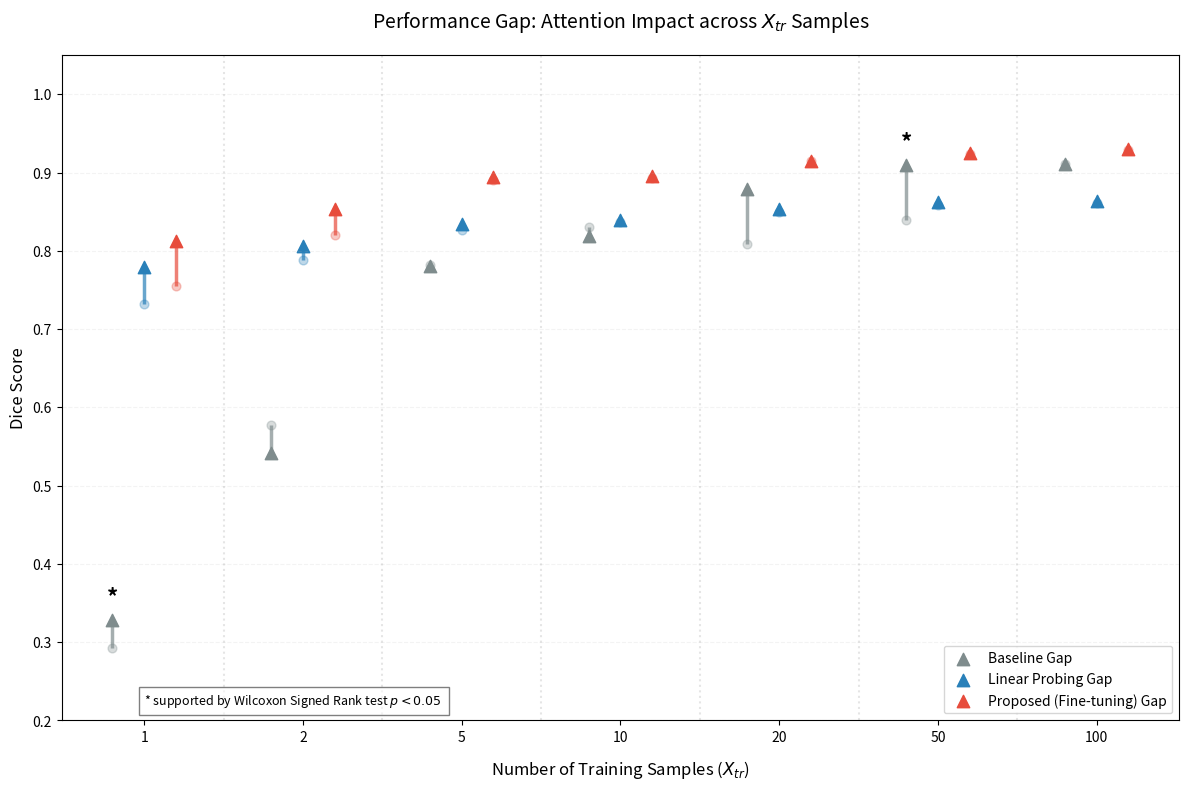

Reproduce this figure in Python.
import matplotlib.pyplot as plt
import numpy as np

# 1. 数据录入
xtr = np.array([1, 2, 5, 10, 20, 50, 100])
labels = ['1', '2', '5', '10', '20', '50', '100']

# --- No Attention (底端数据) ---
no_att_ft = np.array([0.7550, 0.8201, 0.8902, 0.8927, 0.9150, 0.9234, 0.9294])
no_att_lp = np.array([0.7314, 0.7885, 0.8269, 0.8369, 0.8498, 0.8582, 0.8611])
no_att_bs = np.array([0.2926, 0.5769, 0.7815, 0.8305, 0.8093, 0.8389, 0.9115])

# --- With Attention (顶端数据) ---
with_att_ft = np.array([0.8123, 0.8536, 0.8940, 0.8956, 0.9153, 0.9247, 0.9298])
with_att_lp = np.array([0.7791, 0.8059, 0.8341, 0.8389, 0.8528, 0.8626, 0.8642])
with_att_bs = np.array([0.3283, 0.5420, 0.7801, 0.8188, 0.8785, 0.9092, 0.9112])

# 2. 绘图设置
plt.figure(figsize=(12, 8), dpi=120)
colors = {'FT': '#e74c3c', 'LP': '#2980b9', 'BS': '#7f8c8d'}

def draw_diff_segments(x_indices, low, high, color, label, offset, group_key):
    x_coords = x_indices + offset
    # 画底端 (No Attention) 和顶端 (With Attention)
    plt.scatter(x_coords, low, color=color, marker='o', s=40, alpha=0.3)
    plt.scatter(x_coords, high, color=color, marker='^', s=80, label=label)
    
    # 画垂直增益线
    for i in range(len(x_indices)):
        plt.vlines(x_coords[i], low[i], high[i], colors=color, linewidth=2.5, alpha=0.7)
        
        # 在 Xtr=1 和 Xtr=50 的 Baseline 处标注 *
        if group_key == 'BS' and xtr[i] in [1, 50]:
            plt.text(x_coords[i], high[i] + 0.015, '*', ha='center', va='bottom', 
                     color='black', fontsize=16, fontweight='bold')

# 3. 绘制 Xtr 刻度之间的垂直隔离虚线
x_idx = np.arange(len(xtr))
for i in range(len(x_idx) - 1):
    # 在两个索引的中间位置画线
    mid_point = (x_idx[i] + x_idx[i+1]) / 2
    plt.axvline(x=mid_point, color='gray', linestyle=':', alpha=0.2, linewidth=1.5)

# 4. 绘制三组核心数据
draw_diff_segments(x_idx, no_att_bs, with_att_bs, colors['BS'], 'Baseline Gap', -0.2, 'BS')
draw_diff_segments(x_idx, no_att_lp, with_att_lp, colors['LP'], 'Linear Probing Gap', 0.0, 'LP')
draw_diff_segments(x_idx, no_att_ft, with_att_ft, colors['FT'], 'Proposed (Fine-tuning) Gap', 0.2, 'FT')

# 5. 图表完善
plt.xticks(x_idx, labels)
plt.xlabel('Number of Training Samples ($X_{tr}$)', fontsize=12, labelpad=10)
plt.ylabel('Dice Score', fontsize=12)
plt.title('Performance Gap: Attention Impact across $X_{tr}$ Samples', fontsize=14, pad=20)
plt.ylim(0.2, 1.05)
plt.grid(axis='y', ls='--', alpha=0.15) # 保留水平辅助线
plt.legend(loc='lower right', frameon=True, fontsize=10)

# 标注图表信息
plt.text(0, 0.22, '* supported by Wilcoxon Signed Rank test $p < 0.05$ ', 
         fontsize=9, style='italic', bbox=dict(facecolor='white', alpha=0.5))

plt.tight_layout()
# 自动保存
plt.savefig('attention_gap_segmented.png', dpi=300)
plt.show()
